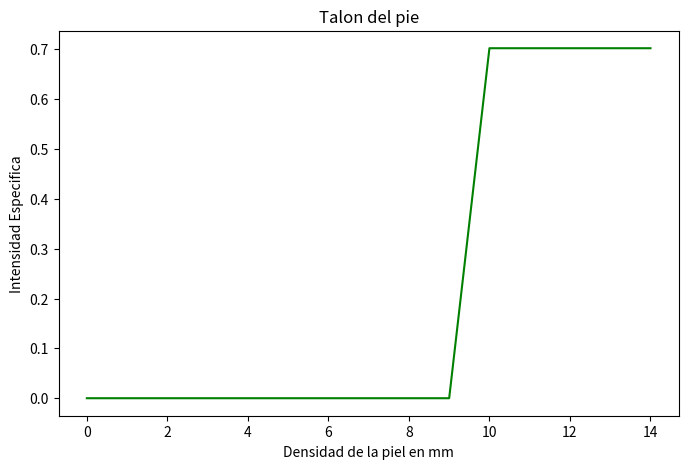
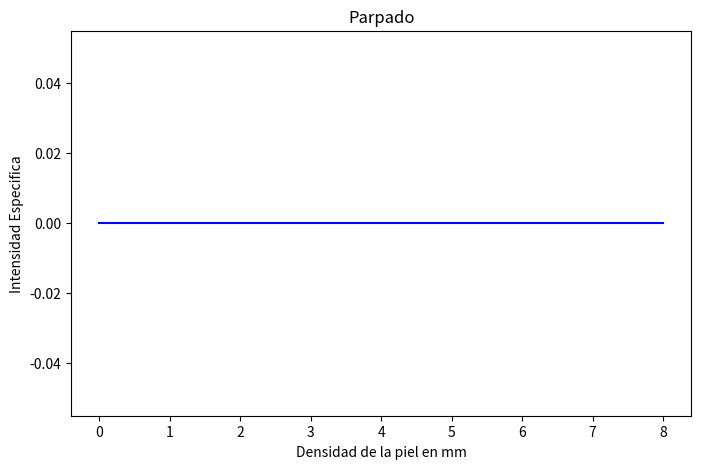
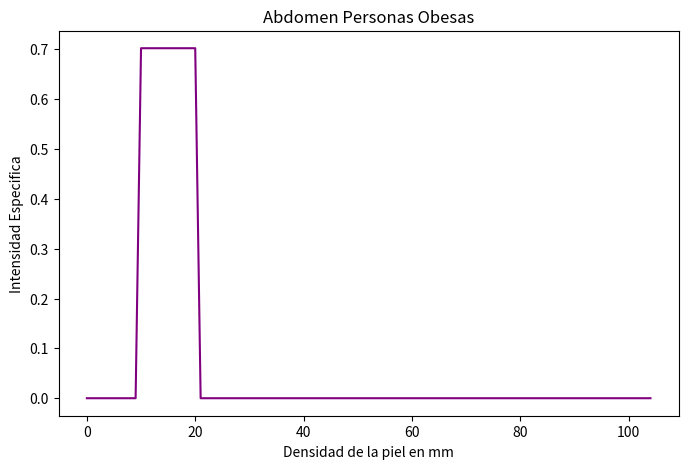
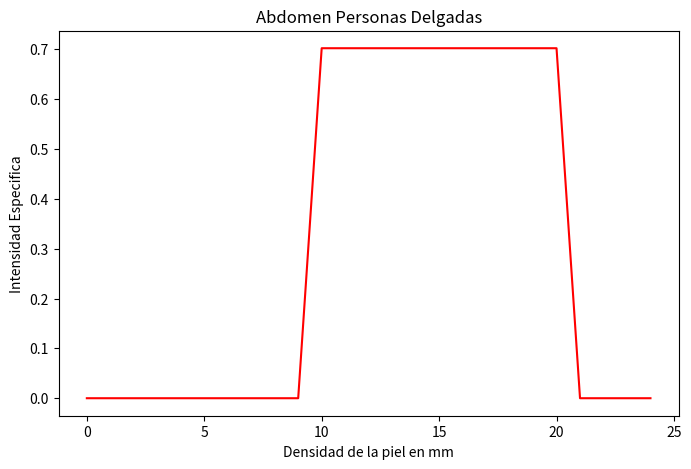
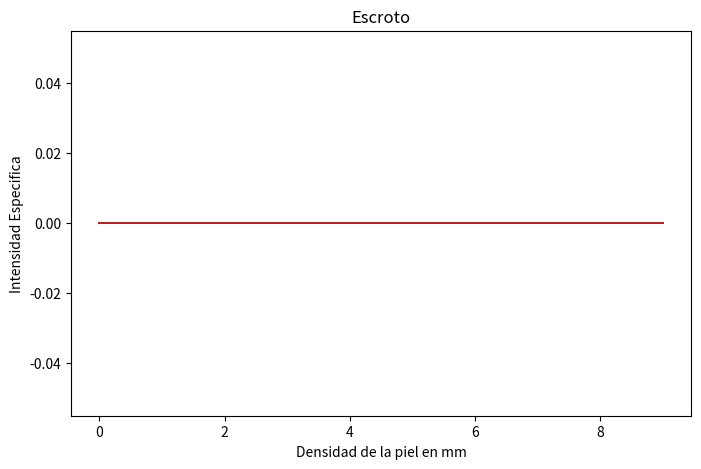

These charts were generated, in order, by the following Python code:
#!/usr/bin/env python3

import math
import matplotlib.pyplot as plt

c=3e10 #cm/s

#opacity [cm-1]
def k(L,skinInit):
    if 20 >= skinInit >= 10:
        return 0.244 + (85.3 * math.e**(-(L-154)/66.2))
    else:
        return 0

#N = 100
Ns = [10,4,100,20,5]
Names = ["Talon del pie","Parpado","Abdomen Personas Obesas","Abdomen Personas Delgadas","Escroto"]
colorsGraphs = ["Green","Blue","Purple","Red","Brown"]
I0 = 250000 #[erg/cm2 sec cm ster]
nu = 1e8 #Hz
dx = 0.1   #[mm]
wl = c/nu #Amstrongs
lmd = 500


savesX = []
savesY = []
savesNames = []

for n,i in zip(Names,Ns):
    X = []
    Y = []
    for x in range(i+5):
        opacity = k(lmd,x)
        X.append(x)
        Y.append(opacity)
    savesX.append(X)
    savesY.append(Y)
    savesNames.append(n)

iterator = 0
for x,y in zip(savesX,savesY):
    plt.figure(figsize=(8,5))
    plt.plot(x,y,colorsGraphs[iterator])
    plt.title(Names[iterator])
    plt.xlabel("Densidad de la piel en mm")
    plt.ylabel("Intensidad Especifica")
    plt.savefig("Ejemplo "+ Names[iterator] + ".jpg")
    iterator += 1
    plt.show()